Run: headless pygame with SDL's dummy video driver; simulated clock (each Clock.tick advances the game by its frame time, no real sleeping); random seed 0; keys injected as events and as key.get_pressed() state; no mouse input; restart key R tapped at the start of phases 3 and 4.
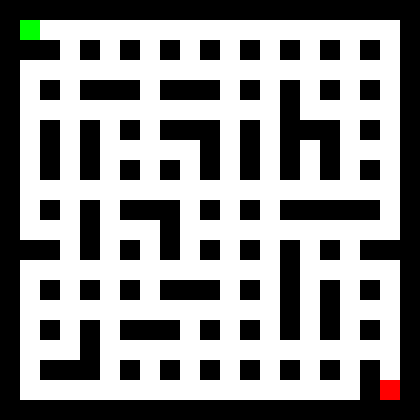
Frame 1 of 4 · flips 1–60 · no input
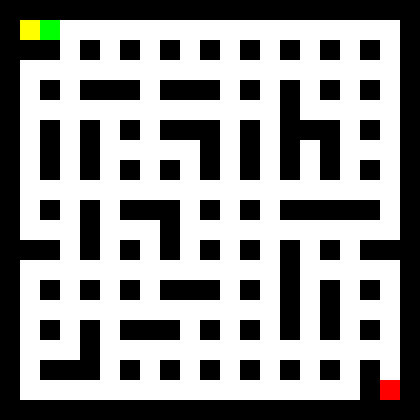
Frame 2 of 4 · flips 61–180 · tapped SPACE, RETURN · held RIGHT (→), D
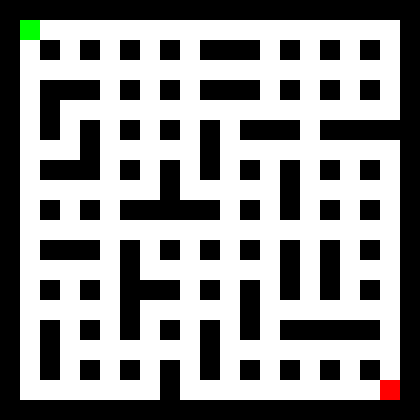
Frame 3 of 4 · flips 181–300 · tapped R · held DOWN (↓), S
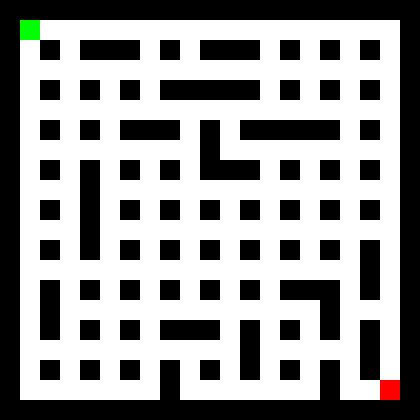
Frame 4 of 4 · flips 301–420 · tapped R · held LEFT (←), A, UP (↑), W

The pygame program that drew these frames:

import random
import pygame
import sys

def generate_maze(width, height):
    if width % 2 == 0 or height % 2 == 0:
        raise ValueError("A largura e a altura devem ser números ímpares!")

    maze = [[1 for _ in range(width)] for _ in range(height)]
    start_x, start_y = 1, 1
    maze[start_y][start_x] = 0

    frontier = [(start_x, start_y)]

    while frontier:
        current_x, current_y = random.choice(frontier)
        frontier.remove((current_x, current_y))

        neighbors = [
            (current_x + dx * 2, current_y + dy * 2)
            for dx, dy in [(-1, 0), (1, 0), (0, -1), (0, 1)]
            if 0 < current_x + dx * 2 < width - 1 and 0 < current_y + dy * 2 < height - 1
        ]

        random.shuffle(neighbors)
        for nx, ny in neighbors:
            if maze[ny][nx] == 0:
                maze[(current_y + ny) // 2][(current_x + nx) // 2] = 0
                maze[current_y][current_x] = 0
                break

        new_frontier = [
            (current_x + dx, current_y + dy)
            for dx, dy in [(-2, 0), (2, 0), (0, -2), (0, 2)]
            if 0 < current_x + dx < width - 1 and 0 < current_y + dy < height - 1
            and maze[current_y + dy][current_x + dx] == 1
        ]
        frontier.extend(new_frontier)

    return maze

def mark_start_end(maze):
    maze[1][1] = 'S'
    for x in range(len(maze[0]) - 2, 0, -1):
        if maze[-2][x] == 0:
            maze[-2][x] = 'E'
            break
    return (1, 1), (len(maze[0]) - 2, len(maze) - 2)

def draw_maze(screen, maze, cell_size, player_pos, visited):
    colors = {
        1: (0, 0, 0),        # Parede (preto)
        0: (255, 255, 255),  # Caminho (branco)
        'E': (255, 0, 0)     # Fim (vermelho)
    }
    for y, row in enumerate(maze):
        for x, cell in enumerate(row):
            color = colors[cell] if cell in colors else (255, 255, 255)
            pygame.draw.rect(
                screen,
                color,
                (x * cell_size, y * cell_size, cell_size, cell_size)
            )

    # Desenhar o caminho percorrido
    for pos in visited:
        pygame.draw.rect(
            screen,
            (255, 255, 0),  # Cor amarela
            (pos[0] * cell_size, pos[1] * cell_size, cell_size, cell_size)
        )

    # Desenhar o jogador
    pygame.draw.rect(
        screen,
        (0, 255, 0),  # Cor verde
        (player_pos[0] * cell_size, player_pos[1] * cell_size, cell_size, cell_size)
    )

def reset_game():
    width, height = 21, 21
    maze = generate_maze(width, height)
    start, end = mark_start_end(maze)
    return maze, start, end, list(start), []

def main():
    # Configurações iniciais
    cell_size = 20

    pygame.init()
    screen_width, screen_height = 21 * cell_size, 21 * cell_size
    screen = pygame.display.set_mode((screen_width, screen_height))
    pygame.display.set_caption("Labirinto")
    bold_font = pygame.font.Font(pygame.font.get_default_font(), 80)

    # Inicializar o jogo
    maze, start, end, player_pos, visited = reset_game()
    clock = pygame.time.Clock()

    running = True
    game_over = False
    start_moved = False

    while running:
        for event in pygame.event.get():
            if event.type == pygame.QUIT:
                running = False
            if event.type == pygame.KEYDOWN:
                if event.key == pygame.K_ESCAPE or event.key == pygame.K_q:
                    running = False
                if event.key == pygame.K_r:
                    maze, start, end, player_pos, visited = reset_game()
                    game_over = False
                    start_moved = False
                if not game_over:
                    if event.key == pygame.K_UP and maze[player_pos[1] - 1][player_pos[0]] != 1:
                        player_pos[1] -= 1
                        start_moved = True
                    if event.key == pygame.K_DOWN and maze[player_pos[1] + 1][player_pos[0]] != 1:
                        player_pos[1] += 1
                        start_moved = True
                    if event.key == pygame.K_LEFT and maze[player_pos[1]][player_pos[0] - 1] != 1:
                        player_pos[0] -= 1
                        start_moved = True
                    if event.key == pygame.K_RIGHT and maze[player_pos[1]][player_pos[0] + 1] != 1:
                        player_pos[0] += 1
                        start_moved = True

        if start_moved and 'S' in maze[player_pos[1]]:
            maze[start[1]][start[0]] = 0

        if not game_over:
            visited.append(tuple(player_pos))

        screen.fill((100, 100, 100))
        draw_maze(screen, maze, cell_size, player_pos, visited)

        if tuple(player_pos) == end:
            game_over = True
            text = bold_font.render("Fim!", True, (255, 0, 0))  # Amarelo e negrito
            text_rect = text.get_rect(center=(screen_width // 2, screen_height // 2))
            screen.blit(text, text_rect)

        pygame.display.flip()
        clock.tick(30)

    pygame.quit()
    sys.exit()

if __name__ == "__main__":
    main()
